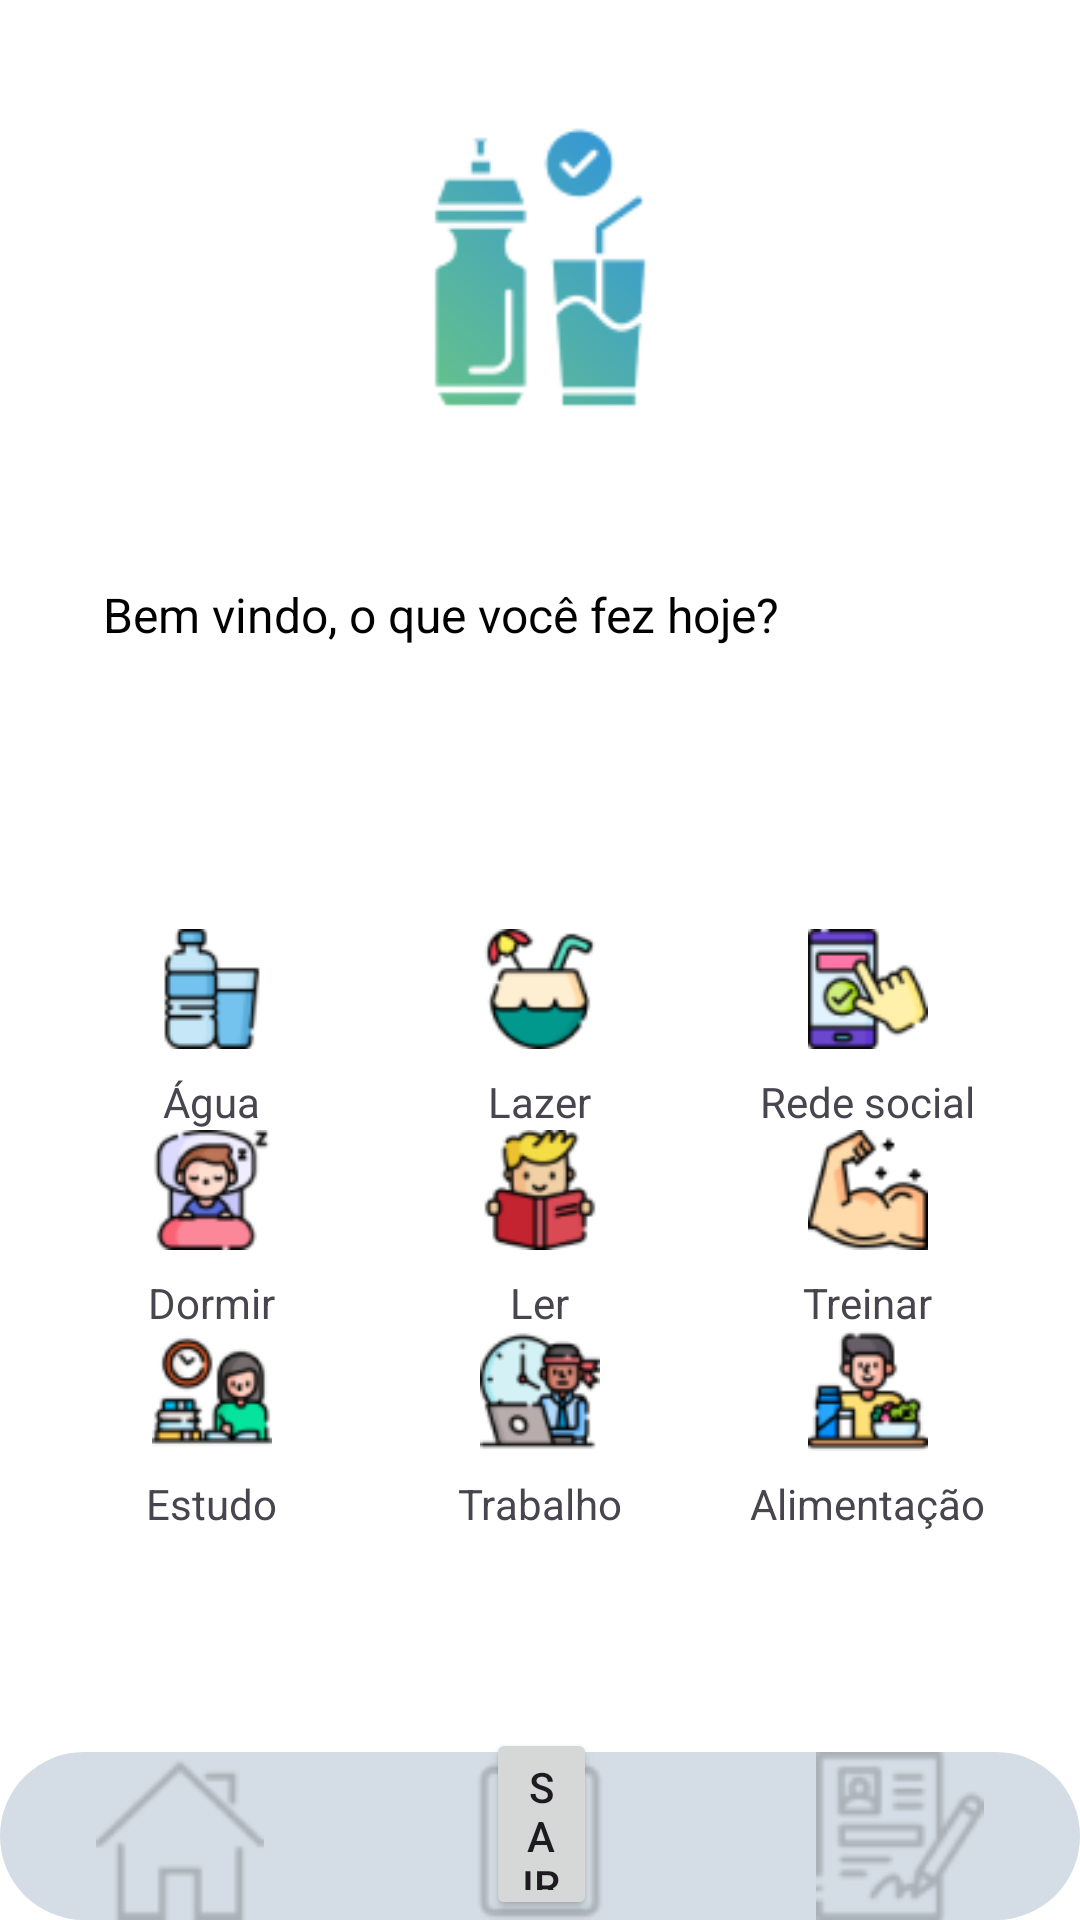

Here is an Android app screen rendered from its layout file. Give the layout XML and the strings, colors and styles it references.
<!-- AndroidManifest.xml: application theme Theme.HabitosSaude -->
<!-- res/layout/activity_main_selecao_atividade.xml -->
<?xml version="1.0" encoding="utf-8"?>
<androidx.constraintlayout.widget.ConstraintLayout
    xmlns:android="http://schemas.android.com/apk/res/android"
    xmlns:app="http://schemas.android.com/apk/res-auto"
    xmlns:tools="http://schemas.android.com/tools"
    android:layout_width="match_parent"
    android:layout_height="match_parent"
    tools:context=".MainActivitySelecaoAtividade">

    
    <View
        android:id="@+id/main"
        android:layout_width="match_parent"
        android:layout_height="match_parent" />

    <RelativeLayout
        android:layout_width="match_parent"
        android:layout_height="match_parent"
        android:background="@color/white"
        tools:layout_editor_absoluteX="68dp"
        tools:layout_editor_absoluteY="0dp">

        
        <ImageView
            android:id="@+id/imageHeader"
            android:layout_width="100dp"
            android:layout_height="100dp"
            android:layout_centerHorizontal="true"
            android:layout_marginTop="40dp"
            android:src="@drawable/waterconsumption" />

        
        <TextView
            android:id="@+id/welcomeText"
            android:layout_width="wrap_content"
            android:layout_height="wrap_content"
            android:layout_below="@id/imageHeader"
            android:layout_alignParentEnd="true"
            android:layout_marginTop="54dp"
            android:layout_marginEnd="100dp"
            android:background="@drawable/caixa_text_padrao"
            android:backgroundTint="#6AFFFFFF"
            android:text="Bem vindo, o que você fez hoje?"
            android:textColor="@color/black"
            android:textSize="16sp" />

        <GridLayout
            android:id="@+id/gridOptions"
            android:layout_width="match_parent"
            android:layout_height="wrap_content"
            android:layout_below="@id/welcomeText"
            android:layout_marginTop="78dp"
            android:columnCount="3"
            android:padding="16dp">

            
            <LinearLayout
                android:layout_width="0dp"
                android:layout_height="wrap_content"
                android:layout_columnWeight="1"
                android:gravity="center"
                android:orientation="vertical">

                <ImageView
                    android:id="@+id/imageWater"
                    android:layout_width="40dp"
                    android:layout_height="40dp"
                    android:src="@drawable/waterbottle" />

                <TextView
                    android:layout_width="wrap_content"
                    android:layout_height="wrap_content"
                    android:layout_marginTop="8dp"
                    android:text="Água"
                    android:textSize="14sp" />
            </LinearLayout>

            <LinearLayout
                android:layout_width="0dp"
                android:layout_height="wrap_content"
                android:layout_columnWeight="1"
                android:gravity="center"
                android:orientation="vertical">

                <ImageView
                    android:id="@+id/imageLazer"
                    android:layout_width="40dp"
                    android:layout_height="40dp"
                    android:src="@drawable/coconutdrink" />

                <TextView
                    android:layout_width="wrap_content"
                    android:layout_height="wrap_content"
                    android:layout_marginTop="8dp"
                    android:text="Lazer"
                    android:textSize="14sp" />
            </LinearLayout>

            <LinearLayout
                android:layout_width="0dp"
                android:layout_height="wrap_content"
                android:layout_columnWeight="1"
                android:gravity="center"
                android:orientation="vertical">

                <ImageView
                    android:id="@+id/imageRedeSocial"
                    android:layout_width="40dp"
                    android:layout_height="40dp"
                    android:src="@drawable/booking" />

                <TextView
                    android:layout_width="wrap_content"
                    android:layout_height="wrap_content"
                    android:layout_marginTop="8dp"
                    android:text="Rede social"
                    android:textSize="14sp" />
            </LinearLayout>

            <LinearLayout
                android:layout_width="0dp"
                android:layout_height="wrap_content"
                android:layout_columnWeight="1"
                android:gravity="center"
                android:orientation="vertical">

                <ImageView
                    android:id="@+id/imageDormir"
                    android:layout_width="40dp"
                    android:layout_height="40dp"
                    android:src="@drawable/sleep" />

                <TextView
                    android:layout_width="wrap_content"
                    android:layout_height="wrap_content"
                    android:layout_marginTop="8dp"
                    android:text="Dormir"
                    android:textSize="14sp" />
            </LinearLayout>

            <LinearLayout
                android:layout_width="0dp"
                android:layout_height="wrap_content"
                android:layout_columnWeight="1"
                android:gravity="center"
                android:orientation="vertical">

                <ImageView
                    android:id="@+id/imageLer"
                    android:layout_width="40dp"
                    android:layout_height="40dp"
                    android:src="@drawable/read" />

                <TextView
                    android:layout_width="wrap_content"
                    android:layout_height="wrap_content"
                    android:layout_marginTop="8dp"
                    android:text="Ler"
                    android:textSize="14sp" />
            </LinearLayout>

            <LinearLayout
                android:layout_width="0dp"
                android:layout_height="wrap_content"
                android:layout_columnWeight="1"
                android:gravity="center"
                android:orientation="vertical">

                <ImageView
                    android:id="@+id/imageTreinar"
                    android:layout_width="40dp"
                    android:layout_height="40dp"
                    android:src="@drawable/muscle" />

                <TextView
                    android:layout_width="wrap_content"
                    android:layout_height="wrap_content"
                    android:layout_marginTop="8dp"
                    android:text="Treinar"
                    android:textSize="14sp" />
            </LinearLayout>

            <LinearLayout
                android:layout_width="0dp"
                android:layout_height="wrap_content"
                android:layout_columnWeight="1"
                android:gravity="center"
                android:orientation="vertical">

                <ImageView
                    android:id="@+id/imageEstudo"
                    android:layout_width="40dp"
                    android:layout_height="40dp"
                    android:src="@drawable/study" />

                <TextView
                    android:layout_width="wrap_content"
                    android:layout_height="wrap_content"
                    android:layout_marginTop="8dp"
                    android:text="Estudo"
                    android:textSize="14sp" />
            </LinearLayout>

            <LinearLayout
                android:layout_width="0dp"
                android:layout_height="wrap_content"
                android:layout_columnWeight="1"
                android:gravity="center"
                android:orientation="vertical">

                <ImageView
                    android:id="@+id/imageTrabalho"
                    android:layout_width="40dp"
                    android:layout_height="40dp"
                    android:src="@drawable/hardwork" />

                <TextView
                    android:layout_width="wrap_content"
                    android:layout_height="wrap_content"
                    android:layout_marginTop="8dp"
                    android:text="Trabalho"
                    android:textSize="14sp" />
            </LinearLayout>

            <LinearLayout
                android:layout_width="0dp"
                android:layout_height="wrap_content"
                android:layout_columnWeight="1"
                android:gravity="center"
                android:orientation="vertical">

                <ImageView
                    android:id="@+id/imageAlimentacao"
                    android:layout_width="40dp"
                    android:layout_height="40dp"
                    android:src="@drawable/healthyfood" />

                <TextView
                    android:layout_width="wrap_content"
                    android:layout_height="wrap_content"
                    android:layout_marginTop="8dp"
                    android:text="Alimentação"
                    android:textSize="14sp" />
            </LinearLayout>
        </GridLayout>


        <Button
            android:id="@+id/Logoff"
            android:layout_width="wrap_content"
            android:layout_height="wrap_content"
            android:layout_below="@+id/imageHeader"
            android:layout_alignParentStart="true"
            android:layout_alignParentEnd="true"
            android:layout_marginStart="162dp"
            android:layout_marginTop="436dp"
            android:layout_marginEnd="161dp"
            android:text="Sair"
            app:layout_constraintEnd_toEndOf="parent"
            app:layout_constraintStart_toStartOf="parent" />

        <LinearLayout
            android:id="@+id/bottomNav"
            android:layout_width="match_parent"
            android:layout_height="56dp"
            android:layout_alignParentBottom="true"
            android:background="@drawable/caixa_text_padrao"
            android:orientation="horizontal">

            
            <ImageView
                android:id="@+id/imageHome"
                android:layout_width="0dp"
                android:layout_height="match_parent"
                android:layout_gravity="center"
                android:layout_weight="1"
                android:contentDescription="Início"
                android:src="@drawable/home" />

            
            <ImageView
                android:id="@+id/imageActivities"
                android:layout_width="0dp"
                android:layout_height="match_parent"
                android:layout_gravity="center"
                android:layout_weight="1"
                android:contentDescription="Atividades"
                android:src="@drawable/anaminese" />

            
            <ImageView
                android:id="@+id/imageProfile"
                android:layout_width="0dp"
                android:layout_height="match_parent"
                android:layout_gravity="center"
                android:layout_weight="1"
                android:contentDescription="Perfil"
                android:src="@drawable/registration" />
        </LinearLayout>
    </RelativeLayout>
</androidx.constraintlayout.widget.ConstraintLayout>
<!-- resources referenced by this layout -->
<resources>
  <!-- drawable anaminese: png bitmap (drawable, 613 bytes) -->
  <!-- drawable booking: png bitmap (drawable, 3312 bytes) -->
  <!-- drawable caixa_text_padrao (drawable) -->
  <?xml version="1.0" encoding="utf-8"?>
  <selector xmlns:android="http://schemas.android.com/apk/res/android">
      <item>
          <shape android:shape="rectangle">
              <solid android:color="#D4DDE5"></solid>
              <corners android:radius="31dp">
  
              </corners>
  
          </shape>
      </item>
  </selector>
  <!-- drawable coconutdrink: png bitmap (drawable, 2868 bytes) -->
  <!-- drawable hardwork: png bitmap (drawable, 3952 bytes) -->
  <!-- drawable healthyfood: png bitmap (drawable, 3249 bytes) -->
  <!-- drawable home: png bitmap (drawable, 940 bytes) -->
  <!-- drawable muscle: png bitmap (drawable, 3070 bytes) -->
  <!-- drawable read: png bitmap (drawable, 3127 bytes) -->
  <!-- drawable registration: png bitmap (drawable, 1362 bytes) -->
  <!-- drawable sleep: png bitmap (drawable, 3754 bytes) -->
  <!-- drawable study: png bitmap (drawable, 3758 bytes) -->
  <!-- drawable waterbottle: png bitmap (drawable, 2170 bytes) -->
  <!-- drawable waterconsumption: png bitmap (drawable, 5082 bytes) -->
  <style name="Theme.HabitosSaude" parent="Base.Theme.HabitosSaude" />
  <style name="Base.Theme.HabitosSaude" parent="Theme.Material3.DayNight.NoActionBar">
          
          
      </style>
  <!-- not gathered from this repository: default colours our renderer supplied (Android Studio template values) -->
  <color name="black">#FF000000</color>
  <color name="white">#FFFFFFFF</color>
</resources>
